Run: headless pygame with SDL's dummy video driver; simulated clock (each Clock.tick advances the game by its frame time, no real sleeping); random seed 0; keys injected as events and as key.get_pressed() state; no mouse input.
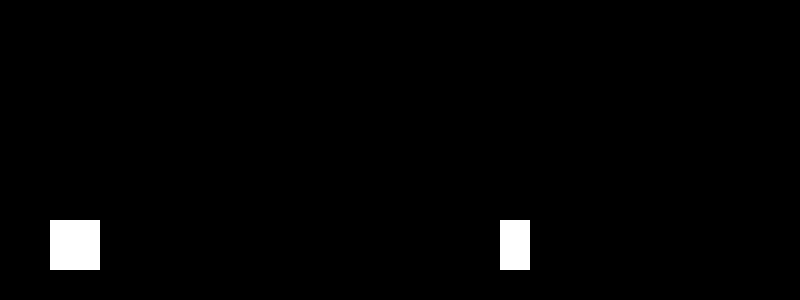
Frame 1 of 2 · flips 1–60 · no input
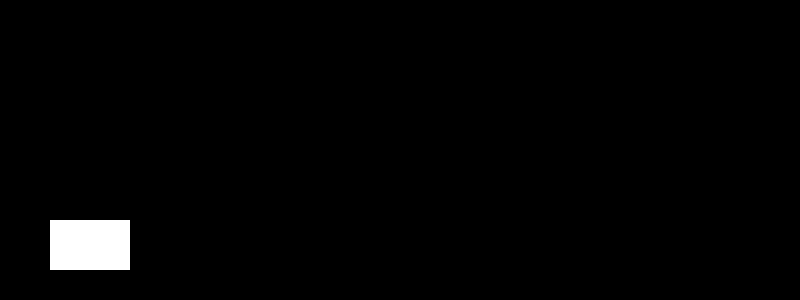
Frame 2 of 2 · flips 61–180 · tapped SPACE, RETURN · held RIGHT (→), D (game ended)

The pygame program that drew these frames:

import pygame
import sys
import random

pygame.init()

WHITE = (255, 255, 255)
BLACK = (0, 0, 0)

WIDTH, HEIGHT = 800, 300
PLAYER_WIDTH, PLAYER_HEIGHT = 50, 50
player_x, player_y = 50, HEIGHT - PLAYER_HEIGHT - 30

CACTUS_WIDTH, CACTUS_HEIGHT = 30, 50
cactus_x, cactus_y = WIDTH, HEIGHT - CACTUS_HEIGHT - 30

screen = pygame.display.set_mode((WIDTH, HEIGHT))
pygame.display.set_caption("Dinosaur Game")

player_image = pygame.Surface((PLAYER_WIDTH, PLAYER_HEIGHT), pygame.SRCALPHA)
pygame.draw.rect(player_image, WHITE, (0, 0, PLAYER_WIDTH, PLAYER_HEIGHT))

cactus_image = pygame.Surface((CACTUS_WIDTH, CACTUS_HEIGHT), pygame.SRCALPHA)
pygame.draw.rect(cactus_image, WHITE, (0, 0, CACTUS_WIDTH, CACTUS_HEIGHT))

clock = pygame.time.Clock()

player_velocity_y = 0
gravity = 1
jump_height = -15
is_jumping = False

cactus_speed = 5

while True:
    for event in pygame.event.get():
        if event.type == pygame.QUIT:
            pygame.quit()
            sys.exit()
        if event.type == pygame.KEYDOWN and event.key == pygame.K_SPACE and not is_jumping:
            player_velocity_y = jump_height
            is_jumping = True

    player_y += player_velocity_y
    player_velocity_y += gravity

    if player_y > HEIGHT - PLAYER_HEIGHT - 30:
        player_y = HEIGHT - PLAYER_HEIGHT - 30
        player_velocity_y = 0
        is_jumping = False

    cactus_x -= cactus_speed

    if (
        player_x < cactus_x + CACTUS_WIDTH
        and player_x + PLAYER_WIDTH > cactus_x
        and player_y < cactus_y + CACTUS_HEIGHT
        and player_y + PLAYER_HEIGHT > cactus_y
    ):
        print("Game Over!")
        pygame.quit()
        sys.exit()

    if cactus_x < -CACTUS_WIDTH:
        cactus_x = WIDTH
        cactus_y = HEIGHT - CACTUS_HEIGHT - 30

    screen.fill(BLACK)

    screen.blit(player_image, (player_x, player_y))
    screen.blit(cactus_image, (cactus_x, cactus_y))

    pygame.display.flip()

    clock.tick(30)
